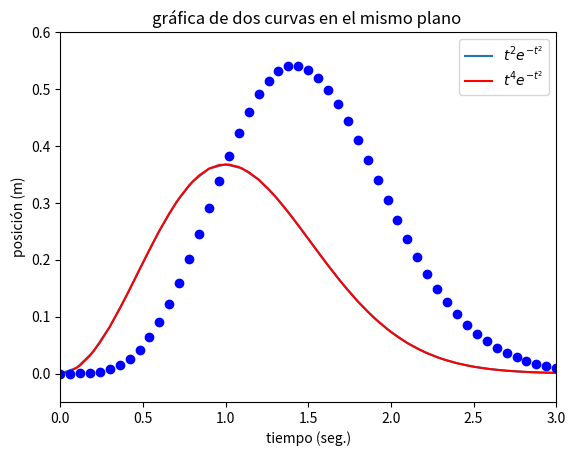
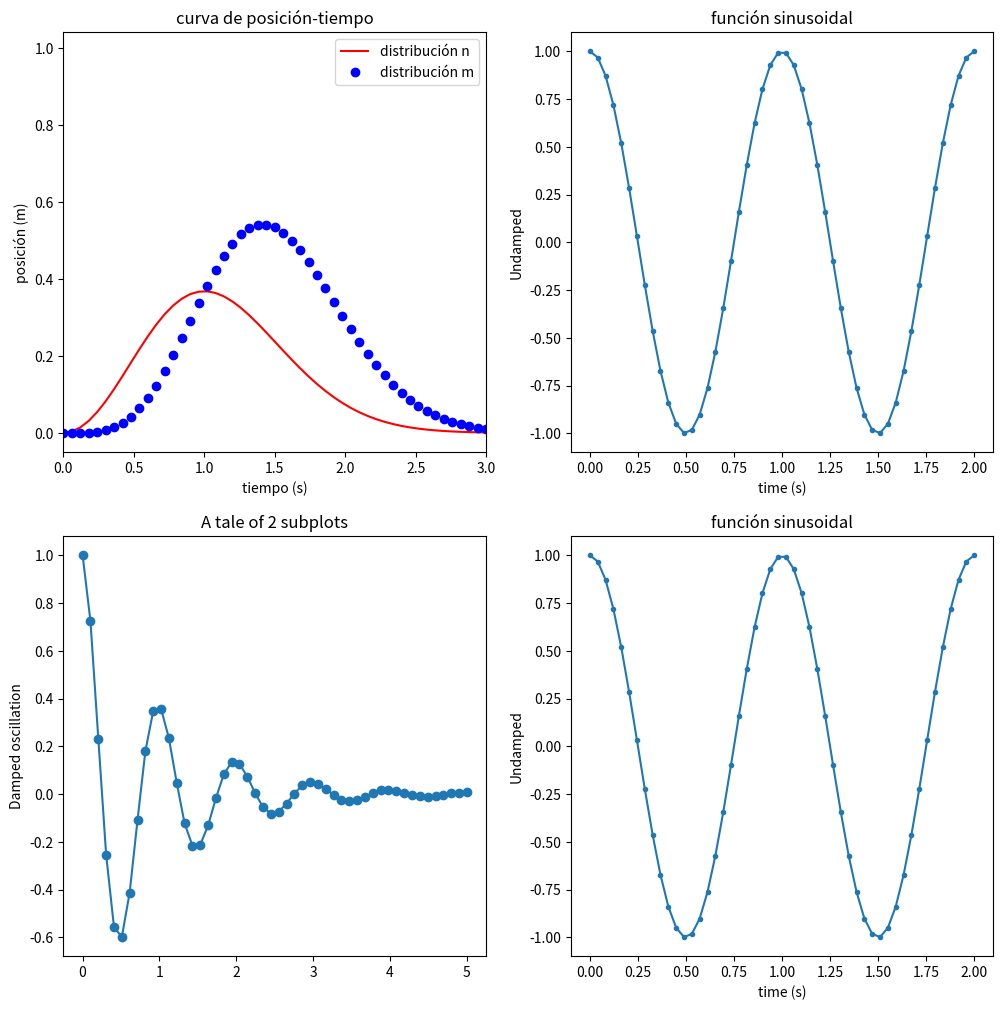

Reproduce these figures in Python, in order.
# -*- coding: utf-8 -*-
"""
Created on Sun Aug  1 08:58:01 2021

[redacted]
"""

# bosquejo de una curva básica 

from matplotlib.pylab import *
#matplotlib.rcParams['text.usetex']= True 

def f(t):
    return t**2*exp(-t**2) 
t=linspace(0,3,31)
y=zeros(len(t))
for i in range(len(t)):
    y[i]= f(t[i])

plot(t,y)
#los ajustes de la crva se agregan después del comando plot 

xlabel("t")
ylabel("y")
legend(['$t^2e^{-t^2}$'])
axis([0, 3, -0.05, 0.6])
title('distribución de velocidades $t^2e^{-t^2}$')

show()
savefig('curva exponencial.png')


#graficando multiples curvas 


def f1(t):
    return t**2*exp(-t**2)
def f2(t):
    return t**2*f1(t)

t= linspace(0,3,51)
y1= f1(t)
y2= f2(t)
plot(t, y1, "r-")
plot(t, y2, "bo")
xlabel("tiempo (seg.)")
ylabel("posición (m)")
legend(["$t^2e^{-t^2}$","$t^4e^{-t^2}$"])
title("gráfica de dos curvas en el mismo plano ")
show()

import numpy as np
import matplotlib.pyplot as plt


def f1(t):
    return t**2*exp(-t**2)
def f2(t):
    return t**2*f1(t)

t= linspace(0,3,51)
y3= f1(t)
y4= f2(t)

fig = plt.figure(figsize=(12,12)) #ajusta el tamaño de las gráficas
x1 = np.linspace(0.0, 5.0)
x2 = np.linspace(0.0, 2.0)

y1 = np.cos(2 * np.pi * x1) * np.exp(-x1)
y2 = np.cos(2 * np.pi * x2)

plt.subplot(2, 2, 1)
plt.plot(t, y3, 'r-', t, y4, 'bo')
plt.xlabel('tiempo (s)')
plt.ylabel('posición (m)')
plt.legend(["t^2*exp(-t^2)", "t^4*exp(-t^2)"])
plt.axis([t[0], t[-1], min(y3)-0.05, max(y4)+0.5])
plt.legend(["distribución n", "distribución m"])
plt.title('curva de posición-tiempo')


plt.subplot(2, 2, 2)
plt.plot(x2, y2, '.-')
plt.xlabel('time (s)')
plt.ylabel('Undamped')
plt.title('función sinusoidal')

plt.subplot(2, 2, 3)
plt.plot(x1, y1, 'o-')
plt.title('A tale of 2 subplots')
plt.ylabel('Damped oscillation')

plt.subplot(2, 2, 4)
plt.plot(x2, y2, '.-')
plt.xlabel('time (s)')
plt.ylabel('Undamped')
plt.title('función sinusoidal')
plt.show()

